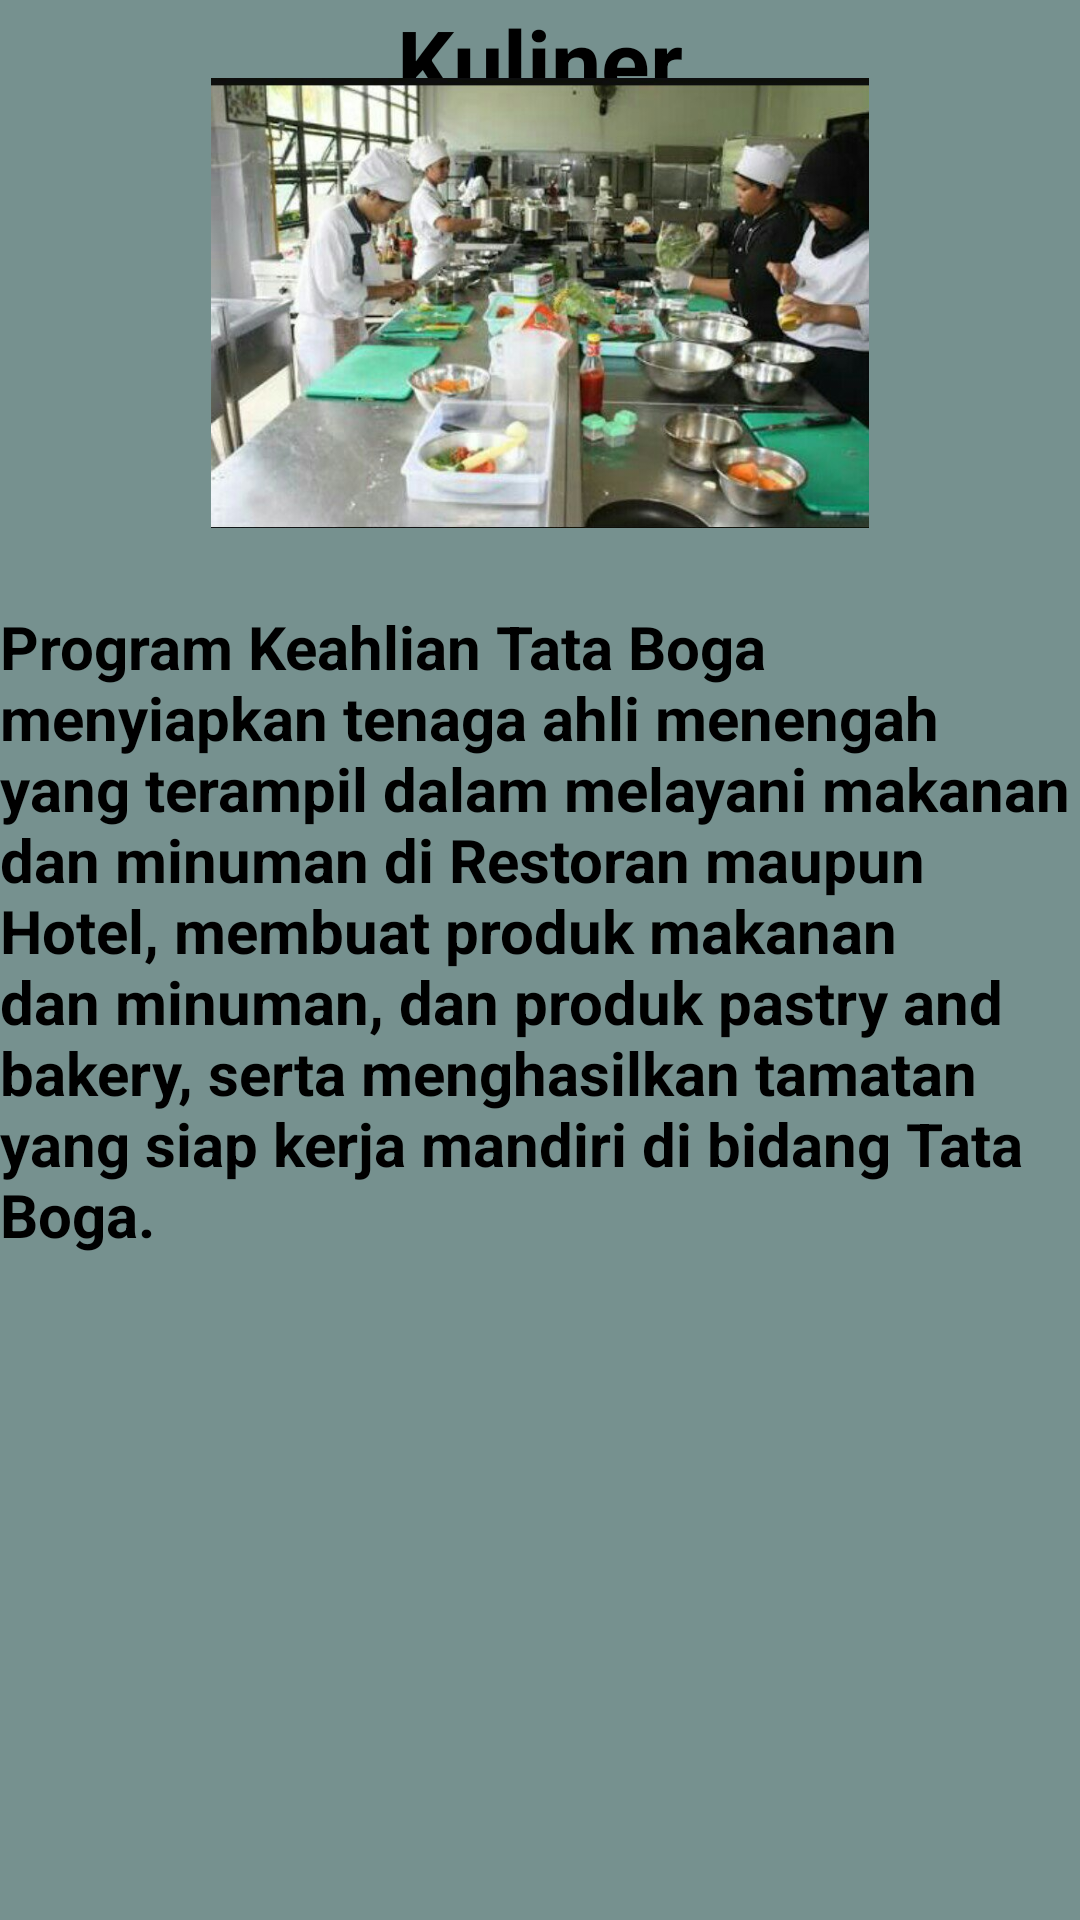

Android layout source for this screen:
<!-- AndroidManifest.xml: application theme Theme.Devifatmawati14 -->
<!-- res/layout/fragment_kuliner.xml -->
<?xml version="1.0" encoding="utf-8"?>
<FrameLayout xmlns:android="http://schemas.android.com/apk/res/android"
    xmlns:tools="http://schemas.android.com/tools"
    android:layout_width="match_parent"
    android:layout_height="match_parent"
    xmlns:app="http://schemas.android.com/apk/res-auto"
    tools:context=".KulinerFragment">

    
    <androidx.constraintlayout.widget.ConstraintLayout
        android:layout_width="match_parent"
        android:layout_height="match_parent"
        android:background="#76918F">

        <TextView
            android:id="@+id/satu"
            android:layout_width="wrap_content"
            android:layout_height="wrap_content"
            android:text="Kuliner"
            android:textColor="@color/black"
            android:textSize="30sp"
            android:textStyle="bold"
            app:layout_constraintEnd_toEndOf="parent"
            app:layout_constraintStart_toStartOf="parent"
            app:layout_constraintTop_toTopOf="parent"
            app:layout_constraintVertical_bias="0.477" />

        <ImageView
            android:layout_width="250dp"
            android:layout_height="150dp"
            android:src="@drawable/masak"
            app:layout_constraintBottom_toTopOf="@+id/dua"
            app:layout_constraintEnd_toEndOf="parent"
            app:layout_constraintStart_toStartOf="parent"
            app:layout_constraintTop_toTopOf="parent"
            tools:ignore="MissingConstraints" />

        <TextView
            android:id="@+id/dua"
            android:layout_width="wrap_content"
            android:layout_height="wrap_content"
            android:text="Program Keahlian Tata Boga menyiapkan tenaga ahli menengah yang terampil dalam melayani makanan dan minuman di Restoran maupun Hotel, membuat produk makanan dan minuman, dan produk pastry and bakery, serta menghasilkan tamatan yang siap kerja mandiri di bidang Tata Boga."
            android:textColor="@color/black"
            android:textSize="20sp"
            android:textStyle="bold"
            app:layout_constraintBottom_toBottomOf="parent"
            app:layout_constraintEnd_toEndOf="parent"
            app:layout_constraintStart_toStartOf="parent"
            app:layout_constraintTop_toTopOf="parent"
            app:layout_constraintVertical_bias="0.477" />


    </androidx.constraintlayout.widget.ConstraintLayout>


</FrameLayout>
<!-- resources referenced by this layout -->
<resources>
  <!-- drawable masak: jpg bitmap (drawable, 74030 bytes) -->
  <style name="Theme.Devifatmawati14" parent="Base.Theme.Devifatmawati14" />
  <style name="Base.Theme.Devifatmawati14" parent="Theme.Material3.DayNight.NoActionBar">
          
          
      </style>
  <!-- not gathered from this repository: default colours our renderer supplied (Android Studio template values) -->
  <color name="black">#FF000000</color>
</resources>
